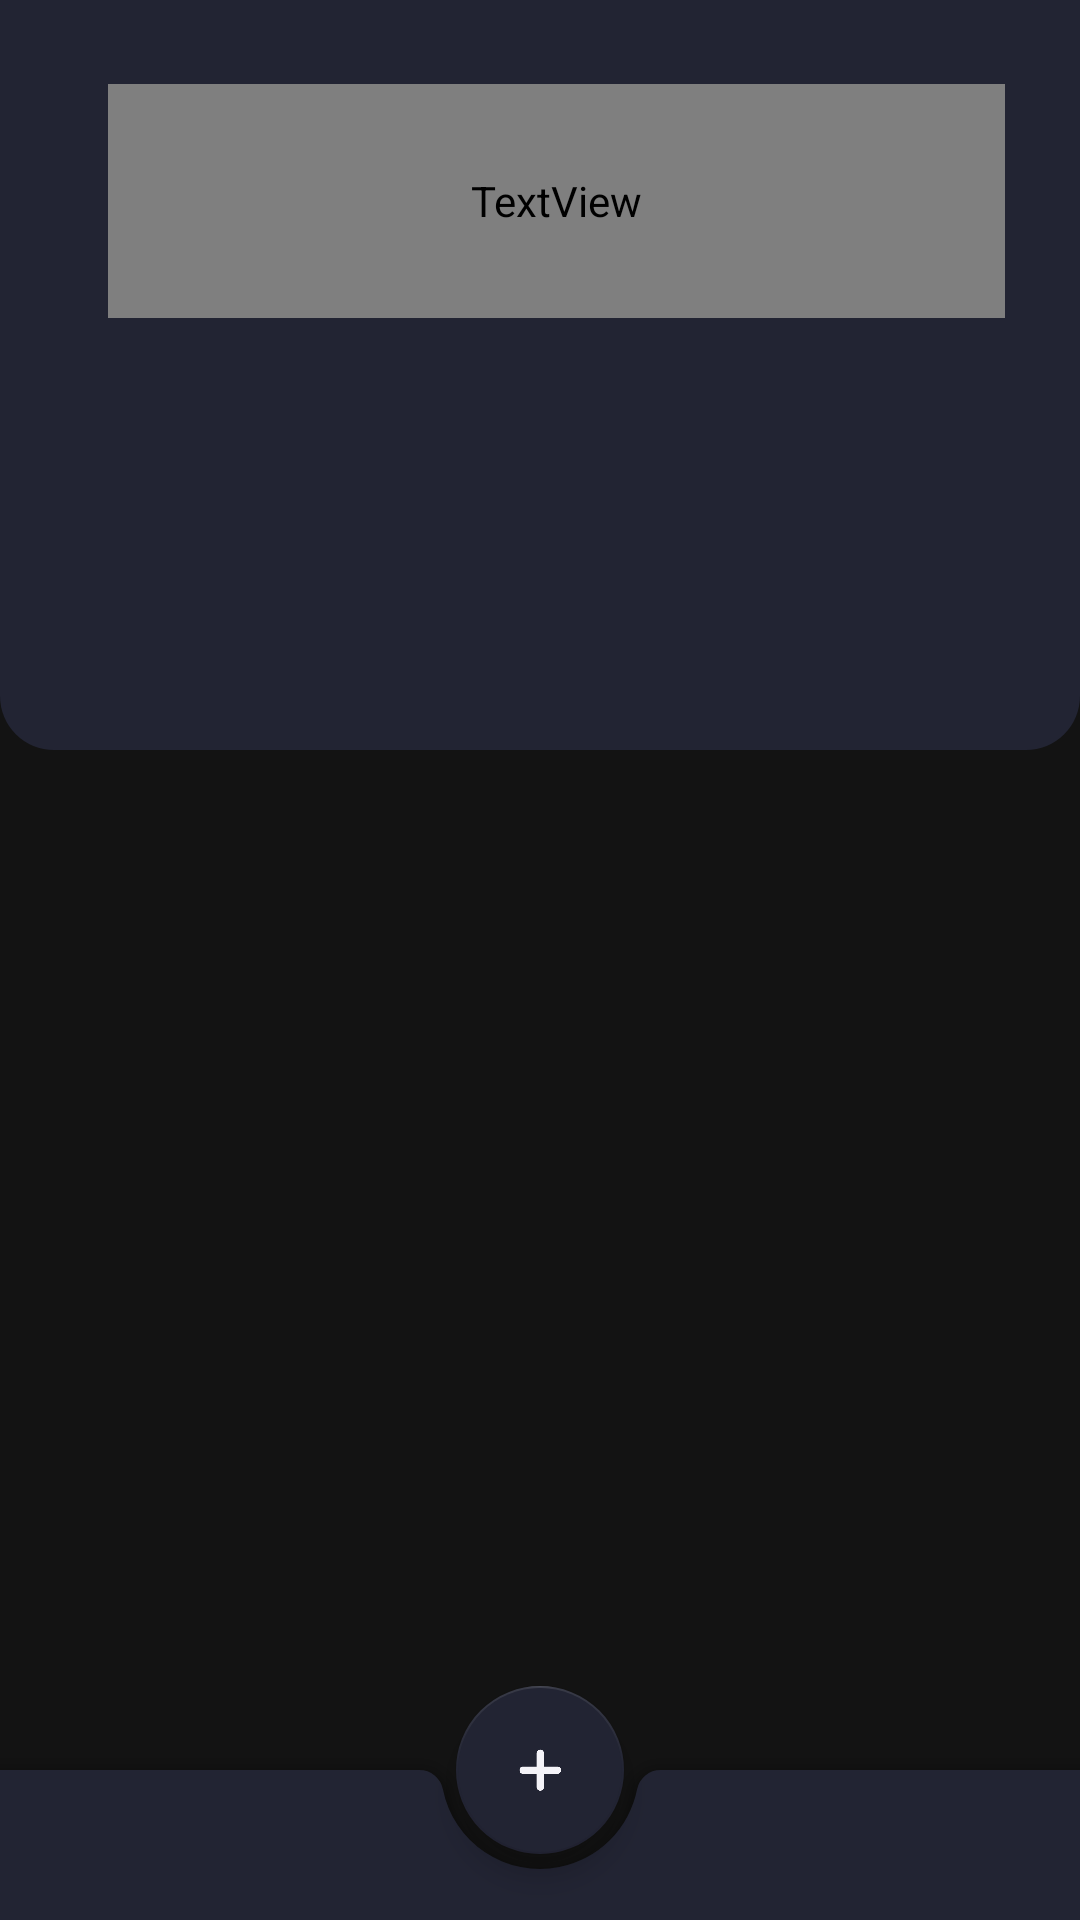

Android layout source for this screen:
<!-- AndroidManifest.xml: application theme Theme.Schodule -->
<!-- res/layout/fragment_send.xml -->
<?xml version="1.0" encoding="utf-8"?>
<androidx.coordinatorlayout.widget.CoordinatorLayout
    xmlns:android="http://schemas.android.com/apk/res/android"
    xmlns:app="http://schemas.android.com/apk/res-auto"
    xmlns:tools="http://schemas.android.com/tools"
    android:layout_width="match_parent"
    android:layout_height="match_parent"
    tools:context=".MainActivity"
    android:background="@color/darker"
    android:orientation="vertical">

    <View
        android:id="@+id/view"
        android:layout_width="match_parent"
        android:layout_height="250dp"
        android:background="@drawable/background" />

    <androidx.swiperefreshlayout.widget.SwipeRefreshLayout
        android:id="@+id/refresh"
        android:layout_width="wrap_content"
        android:layout_height="wrap_content"
        android:layout_marginBottom="50dp">

        <androidx.core.widget.NestedScrollView
            android:layout_width="match_parent"
            android:layout_height="wrap_content">

            <RelativeLayout
                android:layout_width="match_parent"
                android:layout_marginBottom="20dp"
                android:layout_height="wrap_content"
                android:layout_marginTop="150dp">

                <androidx.recyclerview.widget.RecyclerView
                    android:id="@+id/rec"
                    android:layout_width="match_parent"
                    android:layout_height="wrap_content"
                    android:layout_alignParentStart="true"
                    android:layout_alignParentLeft="true"
                    android:layout_alignParentTop="true"
                    android:layout_alignParentEnd="true"
                    android:layout_alignParentRight="true"
                    android:layout_alignParentBottom="true"
                    android:layout_marginStart="0dp"
                    android:layout_marginTop="0dp"
                    android:layout_marginEnd="0dp"
                    android:layout_marginBottom="0dp" />
            </RelativeLayout>
        </androidx.core.widget.NestedScrollView>

    </androidx.swiperefreshlayout.widget.SwipeRefreshLayout>

    <com.google.android.material.bottomappbar.BottomAppBar
        android:id="@+id/bottomappbar"
        android:layout_width="match_parent"
        android:layout_height="50dp"
        android:layout_gravity="bottom"
        app:backgroundTint="@color/purple_700" />

    <LinearLayout
        android:layout_width="match_parent"
        android:layout_height="108dp"
        android:layout_margin="0dp"
        android:layout_marginTop="0dp"
        android:background="@color/purple_700">

        <androidx.constraintlayout.widget.ConstraintLayout
            android:layout_width="match_parent"
            android:layout_height="match_parent">

            <TextView
                android:id="@+id/textView"
                android:layout_width="299dp"
                android:layout_height="78dp"
                android:layout_marginStart="36dp"
                android:layout_marginLeft="36dp"
                android:text="Mis Materias"
                android:textColor="@color/ic_launcher_background"
                android:textSize="25sp"
                android:textStyle="bold"
                app:layout_constraintBottom_toBottomOf="parent"
                app:layout_constraintStart_toStartOf="parent"
                app:layout_constraintTop_toTopOf="parent"
                app:layout_constraintVertical_bias="0.933" />

        </androidx.constraintlayout.widget.ConstraintLayout>
    </LinearLayout>

    <com.google.android.material.floatingactionbutton.FloatingActionButton
        android:id="@+id/bt_newmat"
        android:layout_width="wrap_content"
        android:layout_height="wrap_content"
        android:scaleType="centerCrop"
        android:src="@mipmap/bt_cruz_foreground"
        app:backgroundTint="@color/purple_700"
        app:layout_anchor="@id/bottomappbar"
        app:tint="@color/Blanco"/>

</androidx.coordinatorlayout.widget.CoordinatorLayout>
<!-- resources referenced by this layout -->
<resources>
  <color name="Blanco">#F4F3F8</color>
  <color name="darker">#131313</color>
  <color name="purple_700">#222433</color>
  <!-- drawable background (drawable) -->
  <?xml version="1.0" encoding="utf-8"?>
  <shape
      xmlns:android="http://schemas.android.com/apk/res/android"
      android:shape="rectangle">
  
      <solid
          android:color="@color/purple_700"/>
      <corners
          android:bottomLeftRadius="18dp"
          android:bottomRightRadius="18dp" />
  </shape>
  <!-- mipmap bt_cruz_foreground: png bitmap (mipmap-xhdpi, 973 bytes) -->
  <style name="Theme.Schodule" parent="Theme.MaterialComponents.DayNight.DarkActionBar">
          
          <item name="colorPrimaryVariant">@color/lighter_purple</item>
          <item name="colorPrimary">@color/Blanco</item>
  
          <item name="colorOnPrimary">@color/primaryDark</item>
          
          <item name="colorSecondary">@color/teal_200</item>
          <item name="colorSecondaryVariant">@color/teal_700</item>
          <item name="colorOnSecondary">@color/black</item>
          
          <item name="android:statusBarColor" tools:targetApi="l">?attr/colorPrimaryVariant</item>
          
          <item name="colorAccent">@color/teal_200</item>
  
          <item name="colorPrimaryDark">@color/primaryDark</item>
          <item name="fontFamily">@font/corbellight</item>
      </style>
  <color name="lighter_purple">#222433</color>
  <color name="primaryDark">#2E2E2E</color>
  <color name="teal_200">#F88F94</color>
  <color name="teal_700">#98C790</color>
  <color name="black">#FF000000</color>
</resources>
